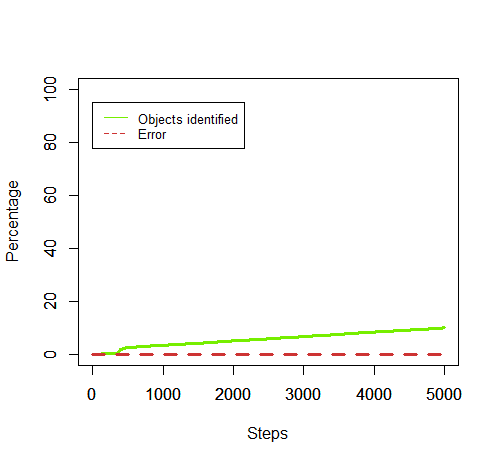

Data behind this chart, as committed beside it:
50, 0.08571428571428572, 0.0
100, 0.1714, 0.0
150, 0.2571, 0.0
200, 0.3429, 0.0
250, 0.4, 0.0
300, 0.4857, 0.0
350, 0.5429, 0.0
400, 1.943, 0.0
450, 2.429, 0.0
500, 2.6, 0.0
550, 2.686, 0.0
600, 2.771, 0.0
650, 2.857, 0.0
700, 2.943, 0.0
750, 3.029, 0.0
800, 3.114, 0.0
850, 3.2, 0.0
900, 3.257, 0.0
950, 3.343, 0.0
1000, 3.429, 0.0
1050, 3.543, 0.0
1100, 3.629, 0.0
1150, 3.686, 0.0
1200, 3.771, 0.0
1250, 3.857, 0.0
1300, 3.943, 0.0
1350, 4.029, 0.0
1400, 4.114, 0.0
1450, 4.171, 0.0
1500, 4.257, 0.0
1550, 4.314, 0.0
1600, 4.371, 0.0
1650, 4.457, 0.0
1700, 4.571, 0.0
1750, 4.657, 0.0
1800, 4.771, 0.0
1850, 4.857, 0.0
1900, 4.943, 0.0
1950, 5.029, 0.0
2000, 5.114, 0.0
2050, 5.2, 0.0
2100, 5.286, 0.0
2150, 5.371, 0.0
2200, 5.429, 0.0
2250, 5.514, 0.0
2300, 5.6, 0.0
2350, 5.657, 0.0
2400, 5.771, 0.0
2450, 5.829, 0.0
2500, 5.914, 0.0
2550, 6.0, 0.0
2600, 6.086, 0.0
2650, 6.171, 0.0
2700, 6.257, 0.0
2750, 6.314, 0.0
2800, 6.4, 0.0
2850, 6.486, 0.0
2900, 6.571, 0.0
2950, 6.657, 0.0
3000, 6.743, 0.0
3050, 6.8, 0.0
... 39 more rows
